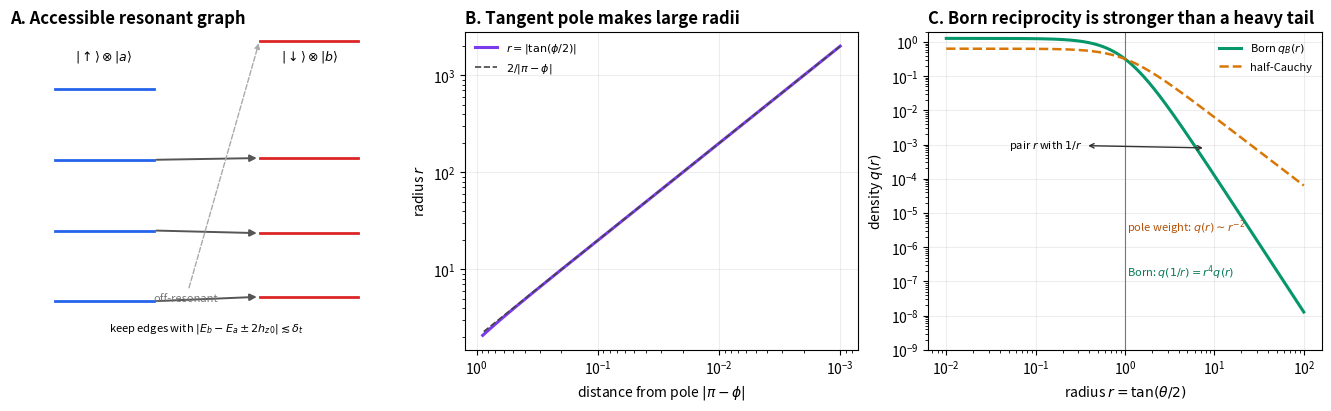

The matplotlib source for this figure:
"""Draw the mechanism-level diagrams used in the conjecture explainer.

The plotting layer is intentionally separate from the report source so the
scientific picture can be regenerated and tested independently.
"""

from __future__ import annotations

import argparse
from pathlib import Path

import matplotlib
matplotlib.use("Agg")
import matplotlib.pyplot as plt
import numpy as np


def _resonant_graph(ax: plt.Axes) -> None:
    left = np.array([-1.25, -0.45, 0.35, 1.15])
    right = left + np.array([0.05, -0.03, 0.02, 0.55])
    for y in left:
        ax.plot([-1.0, -0.35], [y, y], color="#2563eb", lw=2)
    for y in right:
        ax.plot([0.35, 1.0], [y, y], color="#dc2626", lw=2)
    for i in range(3):
        ax.annotate(
            "",
            xy=(0.35, right[i]),
            xytext=(-0.35, left[i]),
            arrowprops={"arrowstyle": "-|>", "color": "#555555", "lw": 1.4},
        )
    ax.annotate(
        "off-resonant",
        xy=(0.35, right[3]),
        xytext=(-0.35, left[0]),
        arrowprops={"arrowstyle": "-|>", "color": "#aaaaaa", "lw": 1.0, "ls": "--"},
        color="#777777",
        fontsize=8,
    )
    ax.text(-0.68, 1.48, r"$|\uparrow\rangle\otimes|a\rangle$", ha="center", fontsize=9)
    ax.text(0.68, 1.48, r"$|\downarrow\rangle\otimes|b\rangle$", ha="center", fontsize=9)
    ax.text(0, -1.58, r"keep edges with $|E_b-E_a\pm2h_{z0}|\lesssim\delta_t$", ha="center", fontsize=8)
    ax.set_title("A. Accessible resonant graph", loc="left", fontweight="bold")
    ax.set_xlim(-1.3, 1.3)
    ax.set_ylim(-1.8, 1.8)
    ax.axis("off")


def _tangent_pole(ax: plt.Axes) -> None:
    eps = np.logspace(-3, -0.05, 300)
    radius = 1.0 / np.tan(eps / 2.0)
    ax.loglog(eps, radius, color="#7c3aed", lw=2.2, label=r"$r=|\tan(\phi/2)|$")
    ax.loglog(eps, 2.0 / eps, color="#444444", lw=1.2, ls="--", label=r"$2/|\pi-\phi|$")
    ax.set_xlabel(r"distance from pole $|\pi-\phi|$")
    ax.set_ylabel(r"radius $r$")
    ax.invert_xaxis()
    ax.grid(alpha=0.22)
    ax.legend(frameon=False, fontsize=8)
    ax.set_title("B. Tangent pole makes large radii", loc="left", fontweight="bold")


def _reciprocity(ax: plt.Axes) -> None:
    r = np.logspace(-2, 2, 600)
    q_born = 4.0 / (np.pi * (1.0 + r**2) ** 2)
    q_cauchy = 2.0 / (np.pi * (1.0 + r**2))
    ax.loglog(r, q_born, color="#059669", lw=2.2, label=r"Born $q_B(r)$")
    ax.loglog(r, q_cauchy, color="#d97706", lw=1.8, ls="--", label="half-Cauchy")
    ax.axvline(1.0, color="#777777", lw=0.8)
    ax.annotate("pair $r$ with $1/r$", xy=(8, 8e-4), xytext=(0.13, 8e-4),
                arrowprops={"arrowstyle": "<->", "color": "#333333"}, ha="center", fontsize=8)
    ax.text(1.05, 1.4e-7, r"Born: $q(1/r)=r^4q(r)$", fontsize=8, color="#047857")
    ax.text(1.05, 3e-6, r"pole weight: $q(r)\sim r^{-2}$", fontsize=8, color="#b45309")
    ax.set_xlabel(r"radius $r=\tan(\theta/2)$")
    ax.set_ylabel(r"density $q(r)$")
    ax.set_ylim(1e-9, 2)
    ax.grid(alpha=0.22)
    ax.legend(frameon=False, fontsize=8)
    ax.set_title("C. Born reciprocity is stronger than a heavy tail", loc="left", fontweight="bold")


def create_figure(destination: Path) -> None:
    destination.parent.mkdir(parents=True, exist_ok=True)
    fig, axes = plt.subplots(1, 3, figsize=(13.2, 4.0), constrained_layout=True)
    _resonant_graph(axes[0])
    _tangent_pole(axes[1])
    _reciprocity(axes[2])
    fig.savefig(destination, dpi=220, bbox_inches="tight")
    plt.close(fig)


def main() -> None:
    parser = argparse.ArgumentParser()
    parser.add_argument(
        "--output",
        type=Path,
        default=Path("figures/conjecture_explainer_2026-07-16/mechanisms.png"),
    )
    args = parser.parse_args()
    create_figure(args.output)


if __name__ == "__main__":
    main()
